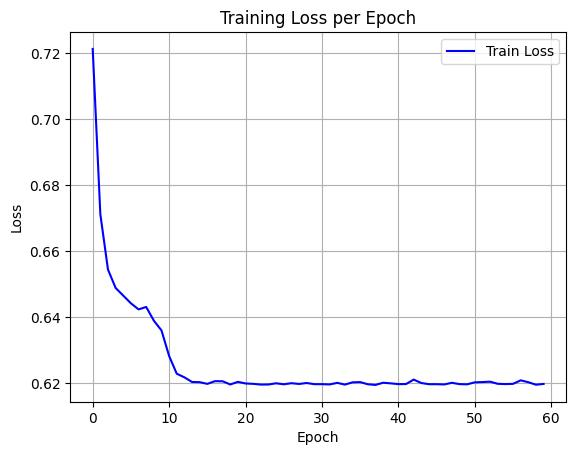

Values plotted in this chart, from the file beside it:
epoch, train_loss
0, 0.7212
1, 0.6712
2, 0.6544
3, 0.6488
4, 0.6465
5, 0.6442
6, 0.6423
7, 0.6431
8, 0.6389
9, 0.636
10, 0.6282
11, 0.6228
12, 0.6217
13, 0.6203
14, 0.6203
15, 0.6198
16, 0.6206
17, 0.6205
18, 0.6196
19, 0.6204
20, 0.6199
21, 0.6198
22, 0.6195
23, 0.6196
24, 0.6199
25, 0.6196
26, 0.62
27, 0.6197
28, 0.62
29, 0.6197
30, 0.6197
31, 0.6196
32, 0.6201
33, 0.6195
34, 0.6202
35, 0.6203
36, 0.6196
37, 0.6194
38, 0.6201
39, 0.6199
40, 0.6197
41, 0.6197
42, 0.6211
43, 0.62
44, 0.6197
45, 0.6197
46, 0.6196
47, 0.6201
48, 0.6197
49, 0.6196
50, 0.6202
51, 0.6203
52, 0.6204
53, 0.6198
54, 0.6197
55, 0.6198
56, 0.6208
57, 0.6203
58, 0.6195
59, 0.6197
